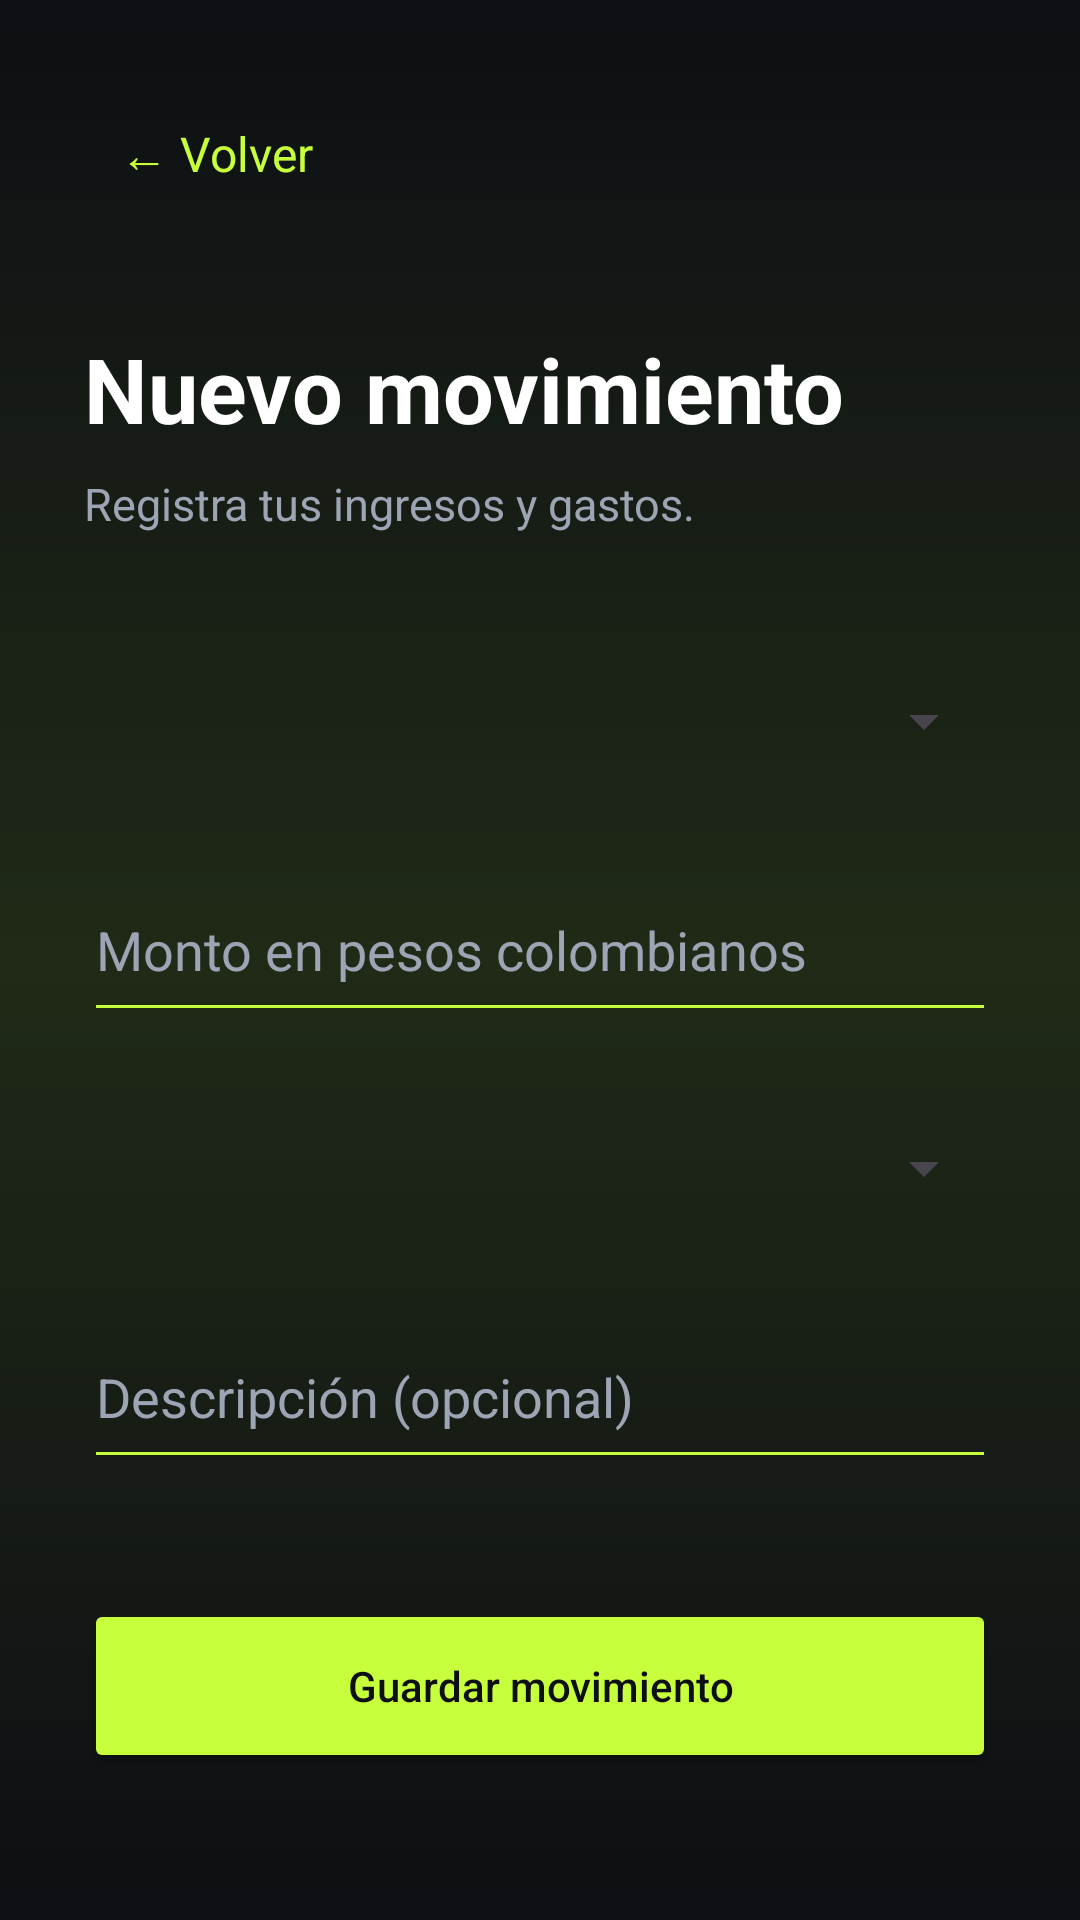

Write the Android layout XML for this screen, with the resource values it uses.
<!-- AndroidManifest.xml: application theme Theme.Vamara -->
<!-- res/layout/activity_movimiento.xml -->
<?xml version="1.0" encoding="utf-8"?>
<ScrollView
    xmlns:android="http://schemas.android.com/apk/res/android"
    android:layout_width="match_parent"
    android:layout_height="match_parent"
    android:background="@drawable/bg_vamara"
    android:fillViewport="true">

    <LinearLayout
        android:layout_width="match_parent"
        android:layout_height="wrap_content"
        android:orientation="vertical"
        android:padding="28dp">

        <TextView
            android:id="@+id/tvVolverMovimiento"
            android:layout_width="wrap_content"
            android:layout_height="wrap_content"
            android:padding="12dp"
            android:text="← Volver"
            android:textColor="#C8FF3D"
            android:textSize="16sp"/>

        <TextView
            android:layout_width="match_parent"
            android:layout_height="wrap_content"
            android:layout_marginTop="35dp"
            android:text="Nuevo movimiento"
            android:textColor="#FFFFFF"
            android:textSize="30sp"
            android:textStyle="bold"/>

        <TextView
            android:layout_width="match_parent"
            android:layout_height="wrap_content"
            android:layout_marginTop="8dp"
            android:text="Registra tus ingresos y gastos."
            android:textColor="#9DA5B4"
            android:textSize="15sp"/>

        <Spinner
            android:id="@+id/spTipo"
            android:layout_width="match_parent"
            android:layout_height="55dp"
            android:layout_marginTop="35dp"/>

        <EditText
            android:id="@+id/etMonto"
            android:layout_width="match_parent"
            android:layout_height="58dp"
            android:layout_marginTop="18dp"
            android:hint="Monto en pesos colombianos"
            android:inputType="numberDecimal"
            android:textColor="#FFFFFF"
            android:textColorHint="#9DA5B4"
            android:backgroundTint="#C8FF3D"/>

        <Spinner
            android:id="@+id/spCategoria"
            android:layout_width="match_parent"
            android:layout_height="55dp"
            android:layout_marginTop="18dp"/>

        <EditText
            android:id="@+id/etDescripcion"
            android:layout_width="match_parent"
            android:layout_height="58dp"
            android:layout_marginTop="18dp"
            android:hint="Descripción (opcional)"
            android:inputType="textCapSentences"
            android:textColor="#FFFFFF"
            android:textColorHint="#9DA5B4"
            android:backgroundTint="#C8FF3D"/>

        <Button
            android:id="@+id/btnGuardarMovimiento"
            android:layout_width="match_parent"
            android:layout_height="58dp"
            android:layout_marginTop="40dp"
            android:text="Guardar movimiento"
            android:textAllCaps="false"
            android:textColor="#0D0F14"
            android:backgroundTint="#C8FF3D"
            android:enabled="true"/>

    </LinearLayout>
</ScrollView>
<!-- resources referenced by this layout -->
<resources>
  <!-- drawable bg_vamara (drawable) -->
  <?xml version="1.0" encoding="utf-8"?>
  <shape xmlns:android="http://schemas.android.com/apk/res/android"
      android:shape="rectangle">
  
      <gradient
          android:type="linear"
          android:angle="270"
          android:startColor="#0D0F14"
          android:centerColor="#202A16"
          android:endColor="#0D0F14" />
  
  </shape>
  <style name="Theme.Vamara" parent="Base.Theme.Vamara" />
  <style name="Base.Theme.Vamara" parent="Theme.Material3.DayNight.NoActionBar">
          
          
      </style>
</resources>
